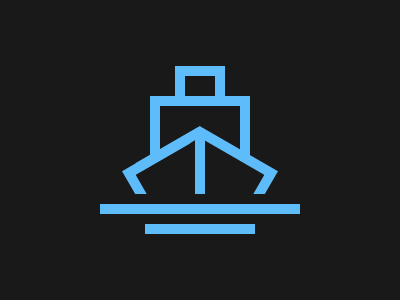

Write the HTML and CSS that draws this image.

<div class="topo"></div>
<div class="centro"></div>
<div class="esq"></div>
<div class="dir"></div>
<div class="bar"></div>
<div class="base1"></div>
<div class="base2"></div>
<div class="bar1"></div>
<style>
  body{
    background: #191919
  }
  .topo{
    position: fixed;
    left:175px;
    top:66px;
    width: 30px;
    height: 30px;
    border:10px solid #5DBCF9;
    background: #191919;
  }
  .centro{
    position: fixed;
    left:150px;
    top:96px;
    width: 80px;
    height: 50px;
    border:10px solid #5DBCF9;
    background: #191919;
  }
  .esq{
   	position: fixed;
    left:126px;
    top:146px;
    width: 80px;
    height: 30px;
    transform: rotate(-30deg);
    border:10px solid #5DBCF9;
    border-bottom: none;
    border-right: none;
    background: #191919; 	
  }
  .dir{
   	position: fixed;
    left:184px;
    top:146px;
    width: 80px;
    height: 30px;
    transform: rotate(30deg);
    border:10px solid #5DBCF9;
    border-bottom: none;
    border-left: none;
    background: #191919; 	
  }
  .bar{
    position: fixed;
	left:195px;
    top:130px;
    width:10px;
    height:65px;
    background: #5DBCF9;
  }
  .bar1{
    position: fixed;
	left:165px;
    top:112px;
    width:10px;
    height:74px;
    transform: rotate(60deg);
    background: #5DBCF9;
  }
  .base1{
    position: fixed;
	left:185px;
    top:99px;
    width:10px;
    height:200px;
    transform: rotate(90deg);
    border: 10px solid #191919;
    background: #5DBCF9;
  }
  .base2{
    position: fixed;
	left:185px;
    top:164px;
    width:10px;
    height:110px;
    transform: rotate(90deg);
    border: 10px solid #191919;
    background: #5DBCF9;
  }
</style>